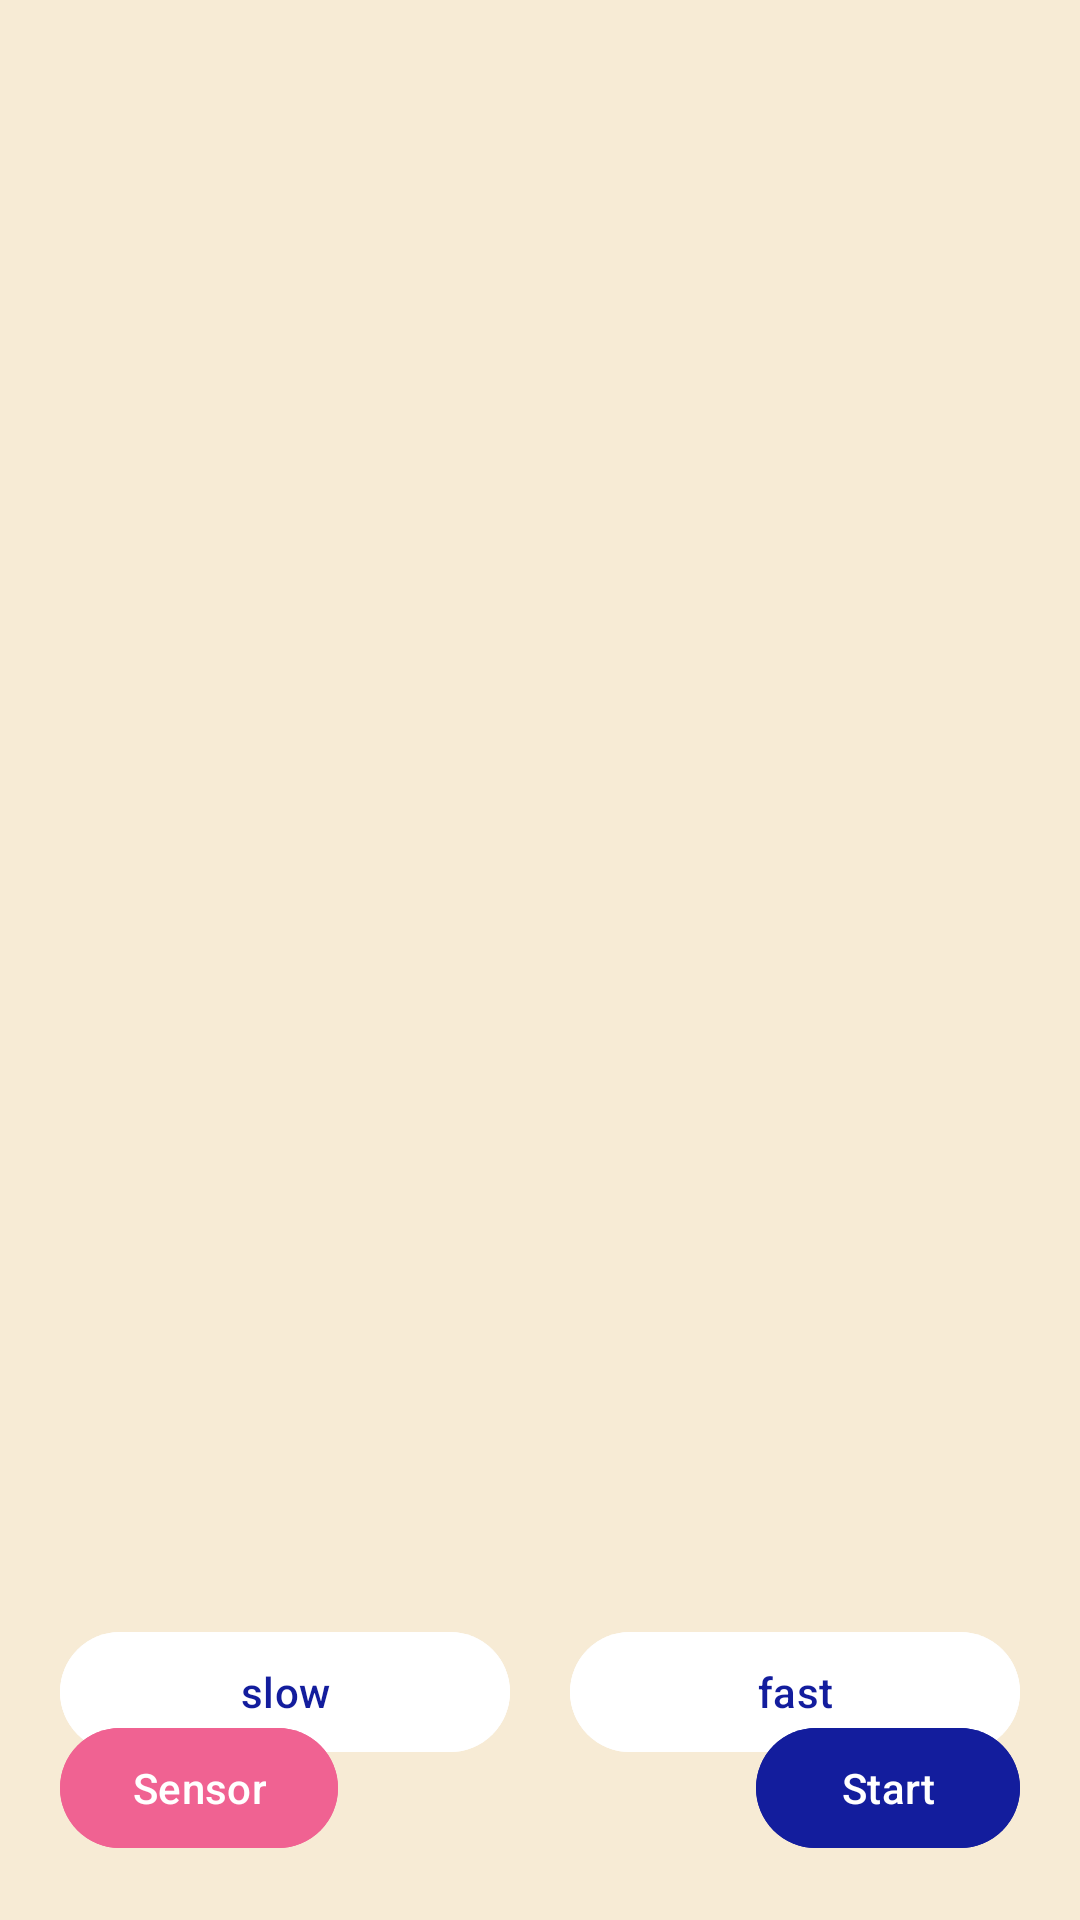

Reconstruct the res/layout file that produces this screen, plus the resources it refers to.
<!-- AndroidManifest.xml: application theme Theme.Tar1 -->
<!-- res/layout/activity_welcome.xml -->
<?xml version="1.0" encoding="utf-8"?>
<RelativeLayout xmlns:android="http://schemas.android.com/apk/res/android"
    xmlns:app="http://schemas.android.com/apk/res-auto"
    xmlns:tools="http://schemas.android.com/tools"
    android:id="@+id/main"
    android:layout_width="match_parent"
    android:layout_height="match_parent"
    tools:context=".WelcomeActivity"
    android:background="@color/logo">

    <androidx.appcompat.widget.AppCompatImageView
        android:id="@+id/welcome_IMG_logo"
        app:srcCompat="@drawable/logo2"
        android:layout_width="@dimen/welcome_logo_dimen"
        android:layout_height="@dimen/welcome_logo_dimen"
        android:layout_marginHorizontal="@dimen/default_margin"
        android:layout_centerInParent="true"/>
    <androidx.appcompat.widget.LinearLayoutCompat
        android:layout_width="match_parent"
        android:layout_height="wrap_content"
        android:layout_alignParentBottom="true"
        android:layout_centerHorizontal="true"
        android:layout_below="@id/welcome_IMG_logo"
        android:layout_margin="@dimen/default_margin">

        <com.google.android.material.button.MaterialButton
            android:id="@+id/welcome_BTN_Slow"
            android:layout_width="wrap_content"
            android:layout_height="wrap_content"
            android:layout_weight="1"
            android:text="@string/slow"
            android:backgroundTint="@color/white"
            android:textColor="@color/blue_200"/>

        <View
            android:layout_width="@dimen/default_margin"
            android:layout_height="0dp" />

        <com.google.android.material.button.MaterialButton
            android:id="@+id/welcome_BTN_Fast"
            android:layout_width="wrap_content"
            android:layout_height="wrap_content"
            android:layout_weight="1"
            android:text="@string/fast"
            android:backgroundTint="@color/white"
            android:textColor="@color/blue_200"/>

    </androidx.appcompat.widget.LinearLayoutCompat>

    <com.google.android.material.button.MaterialButton
        android:id="@+id/welcome_BTN_Sensor"
        android:layout_width="wrap_content"
        android:layout_height="wrap_content"
        android:text="@string/sensor"
        android:layout_alignParentStart="true"
        android:layout_alignParentBottom="true"
        android:backgroundTint="@color/pink_300"
        android:layout_margin="@dimen/default_margin"/>


    <com.google.android.material.button.MaterialButton
        android:id="@+id/welcome_BTN_Start"
        android:layout_width="wrap_content"
        android:layout_height="wrap_content"
        android:text="@string/start"
        android:layout_alignParentEnd="true"
        android:layout_alignParentBottom="true"
        android:layout_centerInParent="true"
        android:backgroundTint="@color/blue_200"
        android:layout_margin="@dimen/default_margin"/>



</RelativeLayout>
<!-- resources referenced by this layout -->
<resources>
  <color name="blue_200">#131D9D</color>
  <color name="logo">#F7EBD5</color>
  <color name="pink_300">#F06292</color>
  <color name="white">#FFFFFFFF</color>
  <dimen name="default_margin">20dp</dimen>
  <dimen name="welcome_logo_dimen">400dp</dimen>
  <string name="fast">fast</string>
  <string name="sensor">Sensor</string>
  <string name="slow">slow</string>
  <string name="start">Start</string>
  <style name="Theme.Tar1" parent="Base.Theme.Tar1" />
  <style name="Base.Theme.Tar1" parent="Theme.Material3.DayNight.NoActionBar">
          
          
      </style>
</resources>
